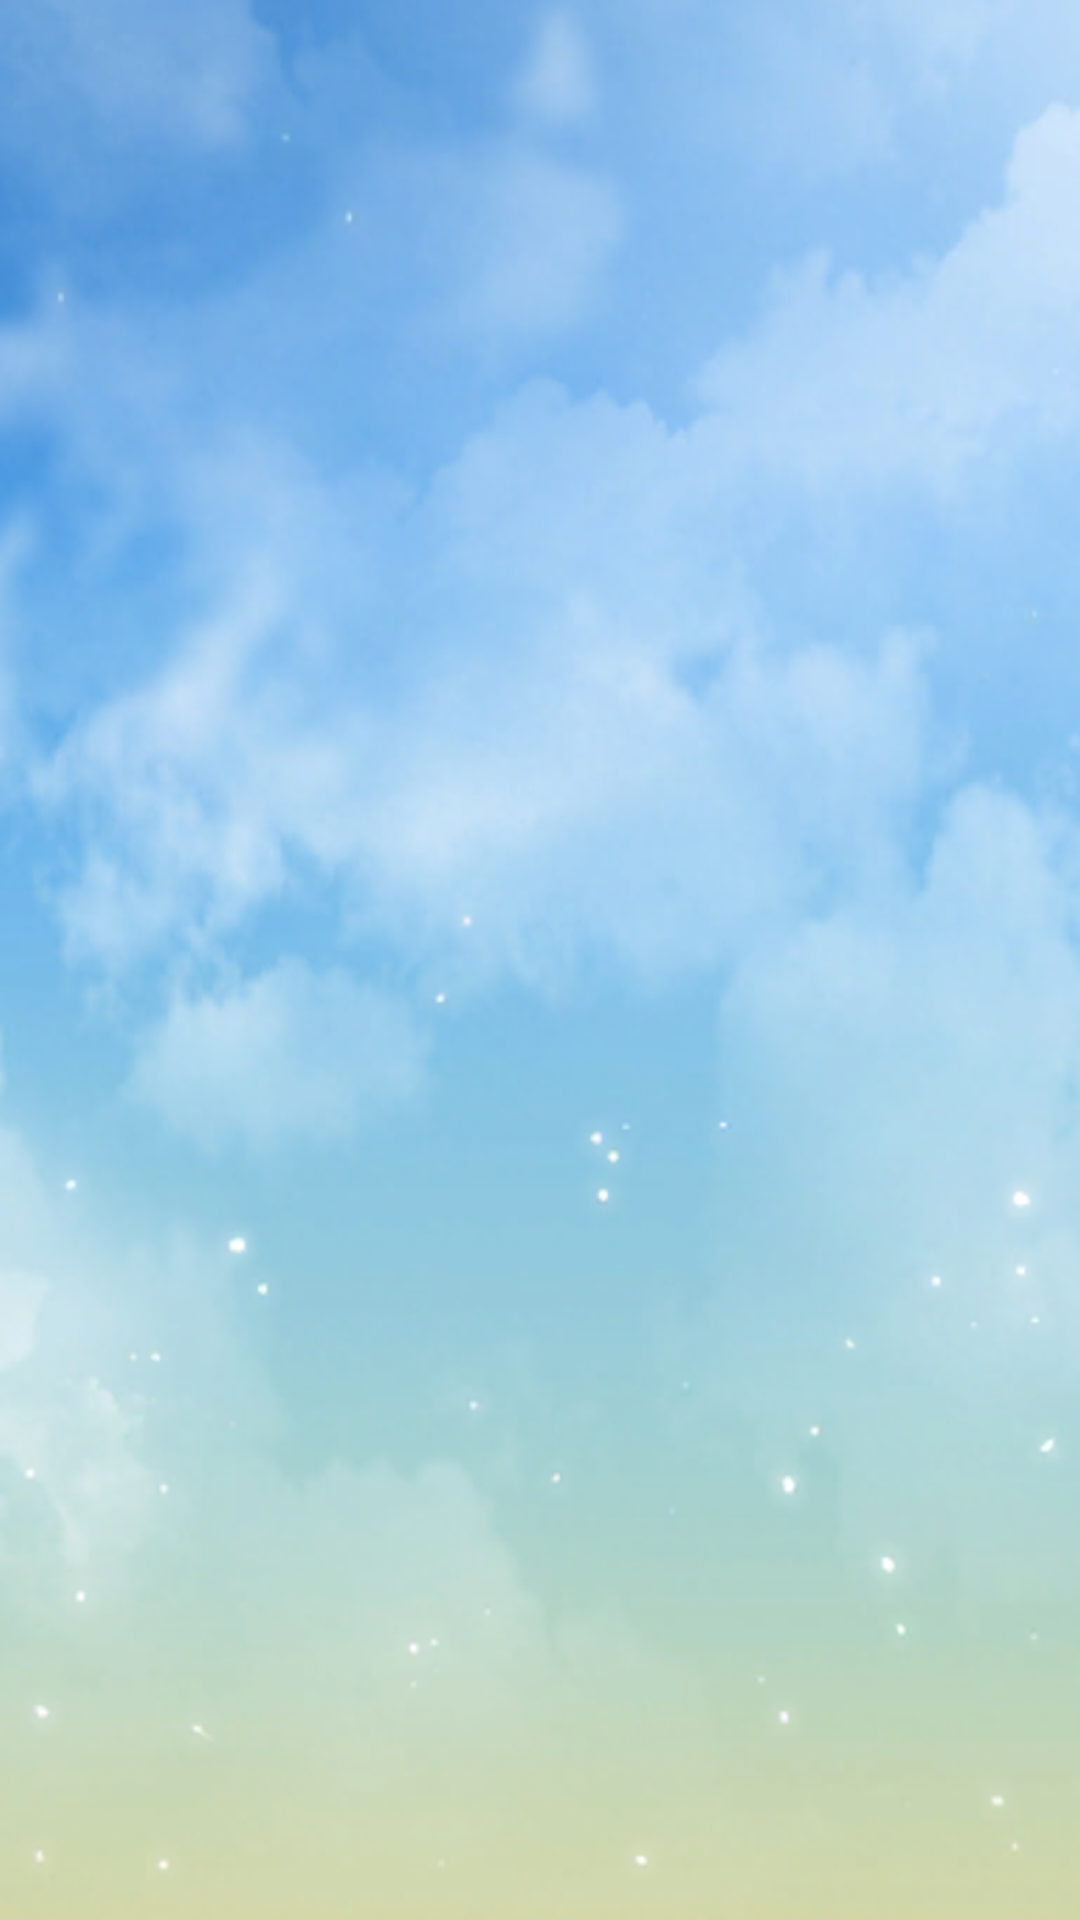

The Android layout XML behind this screen, and the referenced resources:
<!-- AndroidManifest.xml: application theme Theme.ProyectoFinalPSP -->
<!-- res/layout/activity_main.xml -->
<?xml version="1.0" encoding="utf-8"?>
<androidx.drawerlayout.widget.DrawerLayout
    xmlns:android="http://schemas.android.com/apk/res/android"
    xmlns:app="http://schemas.android.com/apk/res-auto"
    xmlns:tools="http://schemas.android.com/tools"
    android:layout_width="match_parent"
    android:layout_height="match_parent"
    tools:context="com.habib.proyectofinalpsp.MainActivity"
    android:padding="10sp"
    android:id="@+id/drawer"
    android:orientation="vertical"
    android:background="@drawable/fondochat">
    <include layout="@layout/layout_drawer_fragment"/>
    <com.google.android.material.navigation.NavigationView
        android:layout_width="wrap_content"
        android:layout_height="match_parent"
        android:id="@+id/menu_navigation"
        android:layout_gravity="start"
        android:fitsSystemWindows="true"
        app:headerLayout="@layout/layout_header_izq"
        app:menu="@menu/menu"
        />

</androidx.drawerlayout.widget.DrawerLayout>
<!-- res/layout/layout_drawer_fragment.xml (included above) -->
<?xml version="1.0" encoding="utf-8"?>
<LinearLayout xmlns:android="http://schemas.android.com/apk/res/android"
    xmlns:app="http://schemas.android.com/apk/res-auto"
    xmlns:tools="http://schemas.android.com/tools"
    android:layout_width="match_parent"
    android:layout_height="match_parent"
    android:orientation="vertical"
    tools:context="com.habib.proyectofinalpsp.MainActivity">

    <androidx.appcompat.widget.Toolbar
        android:layout_width="match_parent"
        android:layout_height="?attr/actionBarSize"
        android:id="@+id/toolbar"
        />

    <com.google.android.material.tabs.TabLayout
        android:layout_width="match_parent"
        android:layout_height="wrap_content"
        app:tabTextColor="@android:color/white"

        android:id="@+id/tablayout" />

    <androidx.viewpager.widget.ViewPager
        android:layout_width="match_parent"
        android:layout_height="match_parent"
        android:id="@+id/view_pager"/>




</LinearLayout>
<!-- res/layout/layout_header_izq.xml (included above) -->
<?xml version="1.0" encoding="utf-8"?>
<FrameLayout
    xmlns:android="http://schemas.android.com/apk/res/android"
    android:layout_width="wrap_content"
    android:layout_height="wrap_content"
    android:background="@drawable/fondoo">
    <LinearLayout
        android:layout_width="match_parent"
        android:layout_height="wrap_content"
        android:orientation="vertical"
        android:layout_gravity="center"
        android:gravity="center">
        <TextView
            android:id="@+id/nombre_usuario_header"
            android:layout_width="wrap_content"
            android:layout_height="wrap_content"
            android:gravity="center"
            android:textAppearance="@style/Base.TextAppearance.AppCompat.Medium.Inverse"
            android:text="Tomas"
            android:textSize="30dp" />
        <de.hdodenhof.circleimageview.CircleImageView
            android:layout_marginTop="10dp"
            android:layout_width="100dp"
            android:layout_height="100dp"
            android:src="@drawable/imgdefault"
            android:id="@+id/img_header_menu"
            />


    </LinearLayout>


</FrameLayout>
<!-- resources referenced by this layout -->
<resources>
  <!-- drawable fondochat: png bitmap (drawable, 460162 bytes) -->
  <!-- drawable fondoo: jpg bitmap (drawable-v24, 16546 bytes) -->
  <style name="Theme.ProyectoFinalPSP" parent="Theme.AppCompat.Light.NoActionBar">
          
          <item name="colorPrimary">@color/purple_200</item>
          <item name="colorPrimaryVariant">@color/purple_700</item>
          <item name="colorOnPrimary">@color/black</item>
          
          <item name="colorSecondary">@color/teal_200</item>
          <item name="colorSecondaryVariant">@color/teal_200</item>
          <item name="colorOnSecondary">@color/black</item>
          
          <item name="android:statusBarColor" tools:targetApi="l">?attr/colorPrimaryVariant</item>
          
      </style>
  <color name="purple_200">#FFBB86FC</color>
  <color name="purple_700">#FF3700B3</color>
  <color name="black">#FF000000</color>
  <color name="teal_200">#CF8888</color>
</resources>
